Run: headless pygame with SDL's dummy video driver; simulated clock (each Clock.tick advances the game by its frame time, no real sleeping); random seed 0; keys injected as events and as key.get_pressed() state; mouse plan: one left click at the window centre at the start of phase 2, then a move to the lower-right quarter at the start of phase 3.
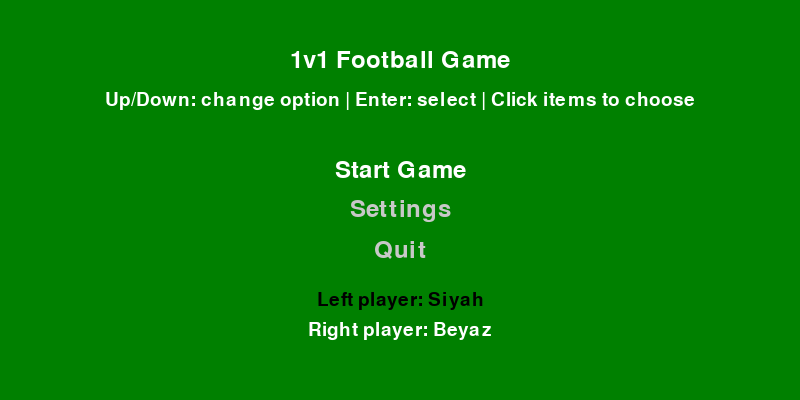
Frame 1 of 4 · flips 1–60 · no input
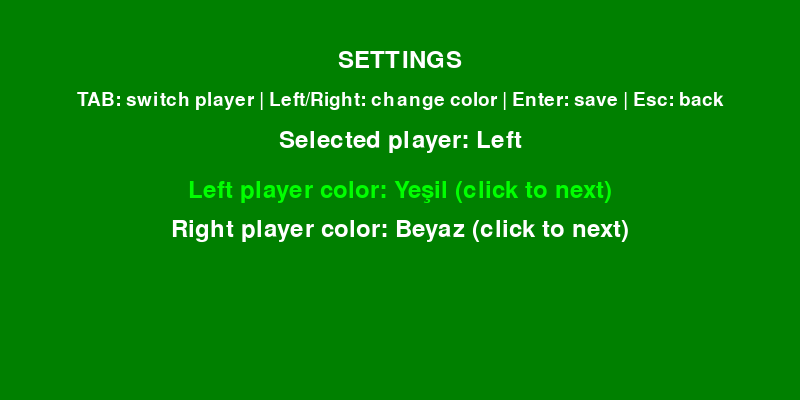
Frame 2 of 4 · flips 61–180 · clicked the window centre · tapped SPACE, RETURN · held RIGHT (→), D
Frame 3 of 4 · flips 181–300 · moved the mouse to the lower-right quarter · held DOWN (↓), S · screen unchanged from frame 2, image omitted
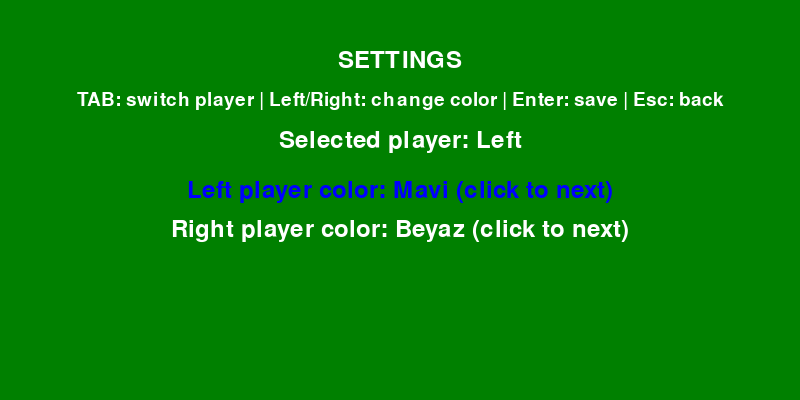
Frame 4 of 4 · flips 301–420 · held LEFT (←), A, UP (↑), W

The pygame program that drew these frames:

# Oyunun çalışması için gerekli modülleri içe aktar
import pygame
import sys
import random

# Pygame motorunu başlat
pygame.init()

# Oyun penceresi ve renkler için sabitler
SCREEN_WIDTH = 800
SCREEN_HEIGHT = 400
GREEN = (0, 128, 0)  # Sahanın rengi (çim)
WHITE = (255, 255, 255)  # Çizgiler, top ve kale çerçeveleri için beyaz
BLACK = (0, 0, 0)  # Oyuncular ve top üzerindeki detaylar için siyah

# Kale boyutları ve file stili (kale çizimi için kullanılır)
GOAL_WIDTH = 10  # Kale direklerinin ve üst direğin kalınlığı
GOAL_HEIGHT = 120  # Kale aralığının yüksekliği
GOAL_DEPTH = 50  # Kale sahaya doğru olan derinliği
NET_COLOR = (200, 200, 200)  # File için açık gri (zeminle kontrast oluşturur)
NET_SPACING = 10  # Filedeki çizgiler arasındaki boşluk

# Oyun penceresini oluştur
screen = pygame.display.set_mode((SCREEN_WIDTH, SCREEN_HEIGHT))
pygame.display.set_caption("1v1 Arcade Top-Down Football")

# FPS kontrolü için saat
clock = pygame.time.Clock()

# Renk seçenekleri - menüde forma rengi seçmek için kullanılır
COLOR_OPTIONS = [
    ("Siyah", (0, 0, 0)),
    ("Beyaz", (255, 255, 255)),
    ("Kırmızı", (255, 0, 0)),
    ("Mavi", (0, 0, 255)),
    ("Yeşil", (0, 255, 0)),
    ("Sarı", (255, 255, 0)),
]

# Yardımcı fonksiyonlar - ekrana yazı çizmek ve menüleri yönetmek için
font = pygame.font.Font(None, 36)
small_font = pygame.font.Font(None, 28)

def draw_text(text, x, y, font_obj, color=WHITE, center=False):
    """Ekrana metin çizmek için yardımcı fonksiyon."""
    surf = font_obj.render(text, True, color)
    rect = surf.get_rect()
    if center:
        rect.center = (x, y)
    else:
        rect.topleft = (x, y)
    screen.blit(surf, rect)
    return rect


def run_settings_menu(player1_color_idx, player2_color_idx):
    """Ayarlar menüsü: Her iki oyuncunun forma rengini seçmek için."""
    menu_running = True
    selected_player = 1  # 1 = sol oyuncu, 2 = sağ oyuncu

    while menu_running:
        for event in pygame.event.get():
            if event.type == pygame.QUIT:
                return None, None  # Çıkış
            elif event.type == pygame.KEYDOWN:
                if event.key == pygame.K_ESCAPE:
                    return player1_color_idx, player2_color_idx
                elif event.key == pygame.K_TAB:
                    selected_player = 2 if selected_player == 1 else 1
                elif event.key == pygame.K_LEFT:
                    if selected_player == 1:
                        player1_color_idx = (player1_color_idx - 1) % len(COLOR_OPTIONS)
                    else:
                        player2_color_idx = (player2_color_idx - 1) % len(COLOR_OPTIONS)
                elif event.key == pygame.K_RIGHT:
                    if selected_player == 1:
                        player1_color_idx = (player1_color_idx + 1) % len(COLOR_OPTIONS)
                    else:
                        player2_color_idx = (player2_color_idx + 1) % len(COLOR_OPTIONS)
                elif event.key == pygame.K_RETURN:
                    return player1_color_idx, player2_color_idx

        screen.fill(GREEN)
        draw_text("SETTINGS", SCREEN_WIDTH // 2, 60, font, WHITE, center=True)
        draw_text("TAB: switch player | Left/Right: change color | Enter: save | Esc: back", SCREEN_WIDTH // 2, 100, small_font, WHITE, center=True)

        # Seçilen oyuncuyu belirt
        draw_text(f"Selected player: {'Left' if selected_player == 1 else 'Right'}", SCREEN_WIDTH // 2, 140, font, WHITE, center=True)

        # Renk seçeneklerini göster; metin kendi seçili rengi ile yazılıyor
        p1_color_name = COLOR_OPTIONS[player1_color_idx][0]
        p1_color = COLOR_OPTIONS[player1_color_idx][1]
        p2_color_name = COLOR_OPTIONS[player2_color_idx][0]
        p2_color = COLOR_OPTIONS[player2_color_idx][1]

        p1_rect = draw_text(f"Left player color: {p1_color_name} (click to next)", SCREEN_WIDTH // 2, 190, font, p1_color, center=True)
        p2_rect = draw_text(f"Right player color: {p2_color_name} (click to next)", SCREEN_WIDTH // 2, 230, font, p2_color, center=True)

        pygame.display.flip()
        clock.tick(30)

        # fare tıklamaları
        mouse_pos = pygame.mouse.get_pos()
        if pygame.mouse.get_pressed()[0]:
            if p1_rect.collidepoint(mouse_pos):
                player1_color_idx = (player1_color_idx + 1) % len(COLOR_OPTIONS)
                pygame.time.wait(150)
            elif p2_rect.collidepoint(mouse_pos):
                player2_color_idx = (player2_color_idx + 1) % len(COLOR_OPTIONS)
                pygame.time.wait(150)


def run_start_menu():
    """Başlangıç menüsü: Oyunu başlatma ve ayarlara geçiş."""
    menu_index = 0
    options = ["Start Game", "Settings", "Quit"]
    player1_color_idx = 0
    player2_color_idx = 1

    while True:
        for event in pygame.event.get():
            if event.type == pygame.QUIT:
                return None, None, None
            elif event.type == pygame.KEYDOWN:
                if event.key == pygame.K_UP:
                    menu_index = (menu_index - 1) % len(options)
                elif event.key == pygame.K_DOWN:
                    menu_index = (menu_index + 1) % len(options)
                elif event.key == pygame.K_RETURN:
                    if menu_index == 0:  # Start game
                        return player1_color_idx, player2_color_idx, True
                    elif menu_index == 1:  # Settings
                        res = run_settings_menu(player1_color_idx, player2_color_idx)
                        if res == (None, None):
                            return None, None, None
                        player1_color_idx, player2_color_idx = res
                    else:  # Quit
                        return None, None, None

        screen.fill(GREEN)
        draw_text("1v1 Football Game", SCREEN_WIDTH // 2, 60, font, WHITE, center=True)
        draw_text("Up/Down: change option | Enter: select | Click items to choose", SCREEN_WIDTH // 2, 100, small_font, WHITE, center=True)

        option_rects = []
        for idx, opt in enumerate(options):
            color = WHITE if idx == menu_index else (200, 200, 200)
            rect = draw_text(opt, SCREEN_WIDTH // 2, 170 + idx * 40, font, color, center=True)
            option_rects.append(rect)

        # Şu anki forma renklerini göster (seçilen renklerle)
        draw_text(f"Left player: {COLOR_OPTIONS[player1_color_idx][0]}", SCREEN_WIDTH // 2, 300, small_font, COLOR_OPTIONS[player1_color_idx][1], center=True)
        draw_text(f"Right player: {COLOR_OPTIONS[player2_color_idx][0]}", SCREEN_WIDTH // 2, 330, small_font, COLOR_OPTIONS[player2_color_idx][1], center=True)

        pygame.display.flip()
        clock.tick(30)

        if pygame.mouse.get_pressed()[0]:
            mouse_pos = pygame.mouse.get_pos()
            for idx, rect in enumerate(option_rects):
                if rect.collidepoint(mouse_pos):
                    menu_index = idx
                    if idx == 0:
                        return player1_color_idx, player2_color_idx, True
                    elif idx == 1:
                        res = run_settings_menu(player1_color_idx, player2_color_idx)
                        if res == (None, None):
                            return None, None, None
                        player1_color_idx, player2_color_idx = res
                    else:
                        return None, None, None
            pygame.time.wait(150)

# Oyuncu sınıfı - sadece yukarı-aşağı hareket edebilen kaleci benzeri karakterler
class Player:
    def __init__(self, x, y, width, height, color):
        self.x = x
        self.y = y
        self.width = width
        self.height = height
        self.color = color
        self.speed = 5  # Oyuncunun dikeyde ne kadar hızlı hareket ettiği
        self.direction = 0  # -1 yukarı, 1 aşağı, 0 durma

    def move(self):
        self.y += self.direction * self.speed
        # Ekranın üst ve alt kenarına çıkmasını engelle
        if self.y < 0:
            self.y = 0
        if self.y > SCREEN_HEIGHT - self.height:
            self.y = SCREEN_HEIGHT - self.height

    def draw(self, screen):
        pygame.draw.rect(screen, self.color, (self.x, self.y, self.width, self.height))

# Top sınıfı - futbol topu gibi davranır: rastgele başlar, duvarlara ve oyunculara çarpar
class Ball:
    def __init__(self, x, y, radius, color):
        self.x = x
        self.y = y
        self.radius = radius
        self.color = color
        self.speed_x = random.choice([-3, 3])  # Başlangıçta rastgele sola veya sağa
        self.speed_y = random.choice([-3, 3])  # Başlangıçta rastgele yukarı veya aşağı

    def move(self):
        self.x += self.speed_x
        self.y += self.speed_y

        # Üst ve alt duvara çarparsa dikey yönünü değiştir (zıpla)
        if self.y - self.radius <= 0 or self.y + self.radius >= SCREEN_HEIGHT:
            self.speed_y = -self.speed_y

    def check_collision(self, player):
        # Oyuncuyla çarpışma kontrolü (basit AABB çarpışması)
        # Top oyuncuya değerse yatay hızını tersine çevir (topu geri gönder)
        if (self.x - self.radius < player.x + player.width and
            self.x + self.radius > player.x and
            self.y - self.radius < player.y + player.height and
            self.y + self.radius > player.y):
            self.speed_x = -self.speed_x  # Geriye doğru sekiyor

    def draw(self, screen):
        # Futbol topu stili çizim: beyaz daire ve birkaç siyah leke
        # Lekeler basit daireler olarak çizilerek topa futbol topu hissi verilir
        pygame.draw.circle(screen, self.color, (int(self.x), int(self.y)), self.radius)
        # Temsili birkaç 'pentoagon/altıgen' benzeri leke eklendi
        spot_offset = self.radius // 2
        pygame.draw.circle(screen, BLACK, (int(self.x - spot_offset), int(self.y - spot_offset)), self.radius // 3)
        pygame.draw.circle(screen, BLACK, (int(self.x + spot_offset), int(self.y - spot_offset)), self.radius // 3)
        pygame.draw.circle(screen, BLACK, (int(self.x), int(self.y + spot_offset)), self.radius // 3)

# Başlangıç menüsünü çalıştır: forma renkleri ve ayarları seç
player1_color_idx, player2_color_idx, started = run_start_menu()
if not started:
    pygame.quit()
    sys.exit()

# Seçilen renkleri kullanarak oyuncuları oluştur
player1_color = COLOR_OPTIONS[player1_color_idx][1]
player2_color = COLOR_OPTIONS[player2_color_idx][1]
player1 = Player(50, 150, 20, 100, player1_color)  # Sol oyuncu
player2 = Player(730, 150, 20, 100, player2_color)  # Sağ oyuncu
ball = Ball(SCREEN_WIDTH // 2, SCREEN_HEIGHT // 2, 10, WHITE)  # Top oyunun ortasında başlar

# Oyunun başlamasıyla birlikte süreyi sıfırla
start_ticks = pygame.time.get_ticks()

# Skor değişkenleri
score1 = 0
score2 = 0

# Ana oyun döngüsü - oyun sürekli çalışırken bu döngü devam eder
running = True
while running:
    # 1. Aşama: Olay Toplama - Kullanıcı girişlerini ve pencere olaylarını dinle
    # (W/S tuşları sag/sol kaleciyi, yukarı/aşağı ise diğer kaleciyi hareket ettirir)
    for event in pygame.event.get():
        if event.type == pygame.QUIT:
            running = False
        elif event.type == pygame.KEYDOWN:
            if event.key == pygame.K_w:
                player1.direction = -1  # Yukarı hareket
            elif event.key == pygame.K_s:
                player1.direction = 1   # Aşağı hareket
            elif event.key == pygame.K_UP:
                player2.direction = -1  # Yukarı hareket
            elif event.key == pygame.K_DOWN:
                player2.direction = 1   # Aşağı hareket
            elif event.key == pygame.K_ESCAPE:
                # ESC ile menüye dön
                res = run_start_menu()
                if res == (None, None, None):
                    running = False
                    break
                player1_color_idx, player2_color_idx, started = res
                if not started:
                    running = False
                    break
                player1.color = COLOR_OPTIONS[player1_color_idx][1]
                player2.color = COLOR_OPTIONS[player2_color_idx][1]
                start_ticks = pygame.time.get_ticks()
        elif event.type == pygame.KEYUP:
            if event.key in (pygame.K_w, pygame.K_s):
                player1.direction = 0  # Hareketi durdur
            elif event.key in (pygame.K_UP, pygame.K_DOWN):
                player2.direction = 0  # Hareketi durdur

    # 2. Aşama: Oyun mantığı ve durum güncellemesi - pozisyonları güncelle, çarpışmaları kontrol et, skor ve top sıfırlama
    player1.move()
    player2.move()
    ball.move()
    ball.check_collision(player1)
    ball.check_collision(player2)

    # Gol kontrolü - top kalenin arkasına geçerse karşı takım puan alır
    # (Burada basitçe ekran dışına çıkış gol sayılır)
    if ball.x < 0:
        score2 += 1
        ball = Ball(SCREEN_WIDTH // 2, SCREEN_HEIGHT // 2, 10, WHITE)  # Topu tekrar merkeze koy
        start_ticks = pygame.time.get_ticks()  # Gol oldu, süre sıfırlanmaz ama istersen burada resetleyebilirsin
    elif ball.x > SCREEN_WIDTH:
        score1 += 1
        ball = Ball(SCREEN_WIDTH // 2, SCREEN_HEIGHT // 2, 10, WHITE)  # Topu tekrar merkeze koy
        start_ticks = pygame.time.get_ticks()  # Gol oldu, süre sıfırlanmaz ama istersen burada resetleyebilirsin

    # 3. Aşama: Görselleştirme - Sahayı, kaleleri, oyuncuları, topu ve skor/tabloyu çiz
    screen.fill(GREEN)  # Sahanın zeminini (çimi) çiz

    # Her iki tarafa da fileli kale çerçevesi çiz (kale direkleri ve üst direk)
    goal_top = (SCREEN_HEIGHT - GOAL_HEIGHT) // 2
    goal_bottom = goal_top + GOAL_HEIGHT

    # Sol kale çerçevesi (direkler ve üst direk)
    pygame.draw.rect(screen, WHITE, (0, goal_top, GOAL_WIDTH, GOAL_HEIGHT))  # Sol direk
    pygame.draw.rect(screen, WHITE, (0, goal_top, GOAL_DEPTH, GOAL_WIDTH))  # Üst direk

    # Sağ kale çerçevesi (direkler ve üst direk)
    pygame.draw.rect(screen, WHITE, (SCREEN_WIDTH - GOAL_WIDTH, goal_top, GOAL_WIDTH, GOAL_HEIGHT))  # Sağ direk
    pygame.draw.rect(screen, WHITE, (SCREEN_WIDTH - GOAL_DEPTH, goal_top, GOAL_DEPTH, GOAL_WIDTH))  # Üst direk

    # File desenini basit bir ızgara şeklinde çiz (dikey ve yatay çizgiler)
    # Sol file: kalenin içindeki alana dikey ve yatay çizgiler çiz
    for x in range(GOAL_WIDTH + NET_SPACING, GOAL_DEPTH, NET_SPACING):
        pygame.draw.line(screen, NET_COLOR, (x, goal_top), (x, goal_bottom), 1)
    for y in range(goal_top + NET_SPACING, goal_bottom, NET_SPACING):
        pygame.draw.line(screen, NET_COLOR, (0, y), (GOAL_DEPTH, y), 1)

    # Sağ file: aynı ızgara desenini sağ tarafa yansıt
    for x in range(SCREEN_WIDTH - GOAL_DEPTH, SCREEN_WIDTH - GOAL_WIDTH, NET_SPACING):
        pygame.draw.line(screen, NET_COLOR, (x, goal_top), (x, goal_bottom), 1)
    for y in range(goal_top + NET_SPACING, goal_bottom, NET_SPACING):
        pygame.draw.line(screen, NET_COLOR, (SCREEN_WIDTH - GOAL_DEPTH, y), (SCREEN_WIDTH, y), 1)

    # Sahadaki çizgiler: orta çizgi ve orta çember
    pygame.draw.line(screen, WHITE, (SCREEN_WIDTH // 2, 0), (SCREEN_WIDTH // 2, SCREEN_HEIGHT), 2)  # Orta çizgi
    pygame.draw.circle(screen, WHITE, (SCREEN_WIDTH // 2, SCREEN_HEIGHT // 2), 50, 2)  # Orta çember

    # Oyuncuları ve topu çiz
    player1.draw(screen)
    player2.draw(screen)
    ball.draw(screen)

    # Skor tabelası ve oyun süresini üst ortada çiz
    elapsed_seconds = (pygame.time.get_ticks() - start_ticks) // 1000
    minutes = elapsed_seconds // 60
    seconds = elapsed_seconds % 60
    timer_text = f"{minutes:02}:{seconds:02}"
    score_text = font.render(f"{score1} - {score2}", True, WHITE)
    timer_text_surface = font.render(timer_text, True, WHITE)

    # Skor ve süre metinlerini üst ortada hizala
    score_rect = score_text.get_rect(center=(SCREEN_WIDTH // 2 - 40, 20))
    timer_rect = timer_text_surface.get_rect(center=(SCREEN_WIDTH // 2 + 60, 20))
    screen.blit(score_text, score_rect)
    screen.blit(timer_text_surface, timer_rect)

    # Update the display
    pygame.display.flip()

    # Control the frame rate
    clock.tick(60)

# Quit Pygame when the loop ends
pygame.quit()
sys.exit()
